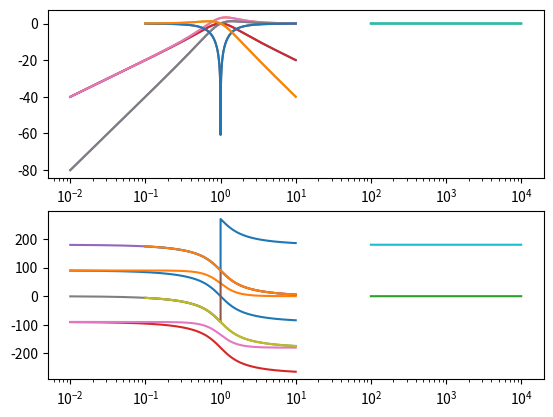

Write Python code to recreate this figure.
from typing import Tuple

import numpy as np
from scipy import signal
from matplotlib import pyplot as plt

'''
RLC circuit calculator.

Circuit:       Vin-----/\/\/-----uuuuu-----| |-----GND
Measure point:      1         2         3       4
'''


class RLC():
    R: float
    L: float
    C: float
    measure_point: int
    reference: int
    transfer_function: signal.TransferFunction

    def __init__(self, R=1, L=1, C=1, measure_point=1, reference=2) -> None:
        if measure_point == reference:
            raise ValueError("Measure point and reference cannot be the same")

        if R <= 0 or L <= 0 or C <= 0:
            raise ValueError("R, L, and C must be positive")

        self.R = R
        self.L = L
        self.C = C
        self.measure_point = measure_point
        self.reference = reference
        self.generate_transfer_function()

    def generate_transfer_function(self) -> None:
        '''
        Generate the transfer function of the circuit according to its measure points
        '''

        denom = [self.L * self.C, self.C * self.R, 1]

        match self.measure_point, self.reference:

            case 1, 2:
                self.transfer_function = signal.TransferFunction([self.C * self.R, 0], denom)
                pass
            case 2, 1:
                self.transfer_function = signal.TransferFunction([-1 * self.C * self.R, 0], denom)
                pass
            case 2, 3:
                self.transfer_function = signal.TransferFunction([self.C * self.L, 0, 0], denom)
                pass
            case 3, 2:
                self.transfer_function = signal.TransferFunction([-1 * self.C * self.L, 0, 0], denom)
                pass
            case 3, 4:
                self.transfer_function = signal.TransferFunction([1], denom)
                pass
            case 4, 3:
                self.transfer_function = signal.TransferFunction([-1], denom)
                pass
            case 1, 3:
                self.transfer_function = signal.TransferFunction([self.L * self.C, self.C * self.R, 0], denom)
                pass
            case 3, 1:
                self.transfer_function = signal.TransferFunction([-1 * self.L * self.C, -1 * self.C * self.R, 0], denom)
                pass
            case 2, 4:
                self.transfer_function = signal.TransferFunction([self.C * self.L, 0, 1], denom)
                pass
            case 4, 2:
                self.transfer_function = signal.TransferFunction([-1 * self.C * self.L, 0, -1], denom)
                pass
            case 1, 4:
                self.transfer_function = signal.TransferFunction([1], [1])
                pass
            case 4, 1:
                self.transfer_function = signal.TransferFunction([-1], [1])
                pass

    def get_bode(self) -> Tuple[list, list, list]:
        return signal.bode(self.transfer_function, n=5000)

    def get_output_from_input(self, inputtime=None, inputvalue=None, impulse=False):
        if impulse:
            tout, yout = signal.impulse(self.transfer_function)
        elif inputvalue is not None and inputtime is not None:
            tout, yout, xout = signal.lsim(self.transfer_function, U=inputvalue, T=inputtime)
        else:
            return [], []
        return tout, yout

    def get_resonant_freq(self) -> float:
        return 1 / np.sqrt(self.L * self.C)

    def get_Q(self) -> float:
        return np.sqrt(self.L / self.C) / self.R


if __name__ == '__main__':
    for i in range(1, 5):
        for j in range(1, 5):
            if i == j:
                continue
            rlc = RLC(measure_point=i, reference=j)
            w, gain, phase = rlc.get_bode()
            eje1 = plt.subplot(211)
            eje2 = plt.subplot(212)
            eje1.semilogx(w, gain)
            eje2.semilogx(w, phase)
            plt.show()
